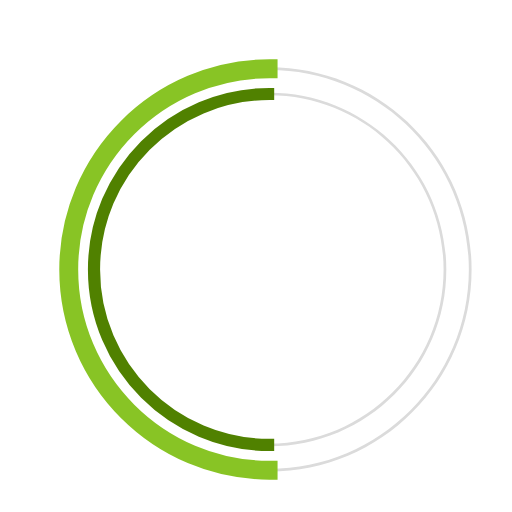
t = 0.00 s
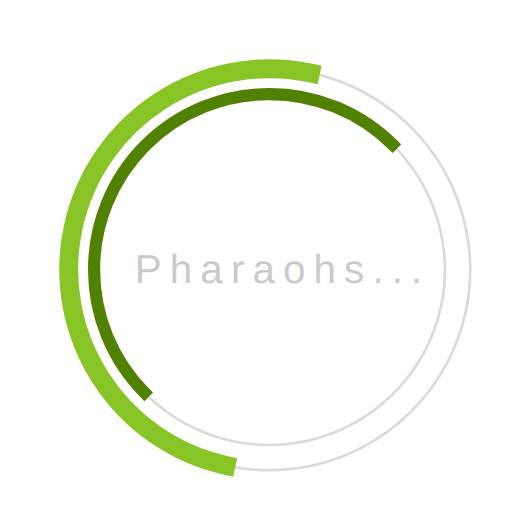
t = 0.23 s
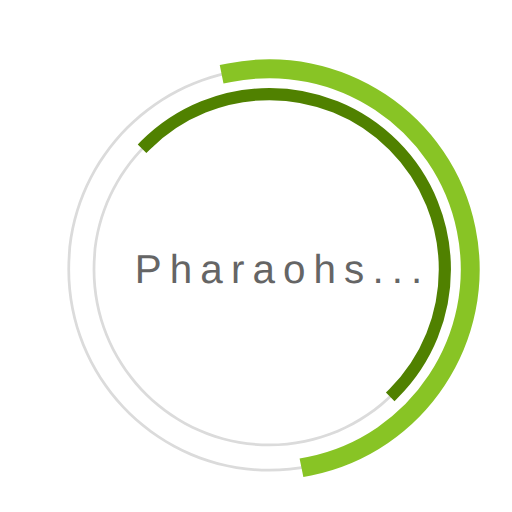
t = 0.68 s
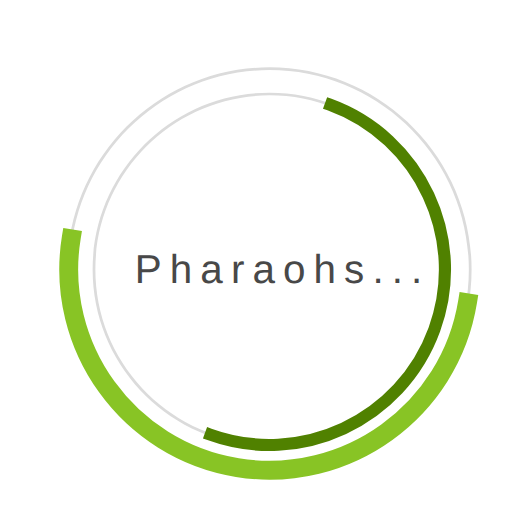
t = 1.00 s
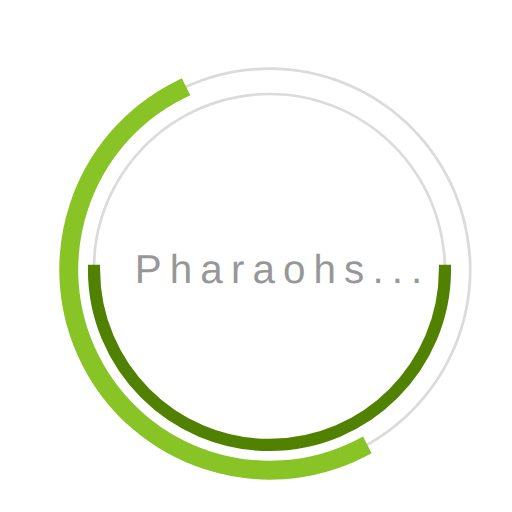
t = 1.35 s
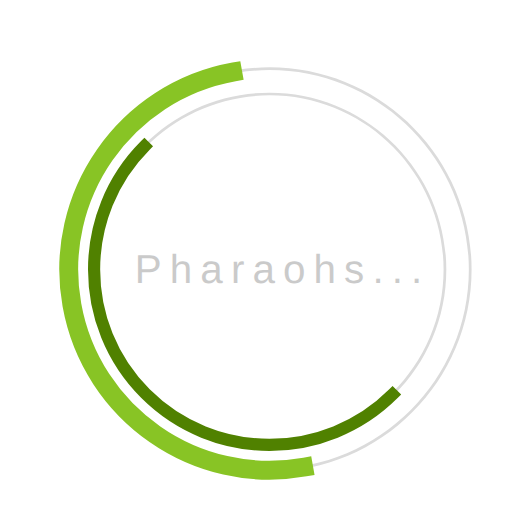
t = 1.58 s

The animated SVG that drew these frames (rendered in a browser with its animation timeline set to each time). Animation: 3 SMIL elements (animate=1,animateTransform=2); one cycle of 2.00 s, repeats indefinitely.

<svg 
  version="1.1" 
  id="dc-spinner" 
  xmlns="http://www.w3.org/2000/svg" 
  x="0px" y="0px"
  width="165" height="165"
  viewBox="0 0 38 38" 
  preserveAspectRatio="xMinYMin meet"
  >

  <text x="10" y="21" font-family="arial" font-size="3px" style="letter-spacing:0.6" fill="#323232">
    Pharaohs...
    <animate 
      attributeName="opacity"
      values="0;1;0" dur="1.8s"
      repeatCount="indefinite"/>
  </text>

  <path fill="#dbdbdb" d="M20,35c-8.271,0-15-6.729-15-15S11.729,5,20,5s15,6.729,15,15S28.271,35,20,35z M20,5.203
    C11.841,5.203,5.203,11.841,5.203,20c0,8.159,6.638,14.797,14.797,14.797S34.797,28.159,34.797,20
    C34.797,11.841,28.159,5.203,20,5.203z">
  </path>

  <path fill="#dbdbdb" d="M20,33.125c-7.237,0-13.125-5.888-13.125-13.125S12.763,6.875,20,6.875S33.125,12.763,33.125,20
    S27.237,33.125,20,33.125z M20,7.078C12.875,7.078,7.078,12.875,7.078,20c0,7.125,5.797,12.922,12.922,12.922
    S32.922,27.125,32.922,20C32.922,12.875,27.125,7.078,20,7.078z">
  </path>

  <path fill="#2AA198" stroke="#88c425" stroke-width="1.2" stroke-miterlimit="10" d="M5.203,20
			c0-8.159,6.638-14.797,14.797-14.797V5C11.729,5,5,11.729,5,20s6.729,15,15,15v-0.203C11.841,34.797,5.203,28.159,5.203,20z">
  <animateTransform
        attributeName="transform"
        type="rotate"
        from="0 20 20"
        to="360 20 20"
        calcMode="spline"
        keySplines="0.4, 0, 0.2, 1"
        keyTimes="0;1"
        dur="2s"
        repeatCount="indefinite" />      
  </path>

  <path fill="#859900" stroke="#508100" stroke-width="0.7" stroke-miterlimit="10" d="M7.078,20
  c0-7.125,5.797-12.922,12.922-12.922V6.875C12.763,6.875,6.875,12.763,6.875,20S12.763,33.125,20,33.125v-0.203
  C12.875,32.922,7.078,27.125,7.078,20z">
  <animateTransform
      attributeName="transform"
      type="rotate"
      from="0 20 20"
      to="360 20 20"
      dur="1.8s"  
      repeatCount="indefinite" />
    </path>
  </svg>